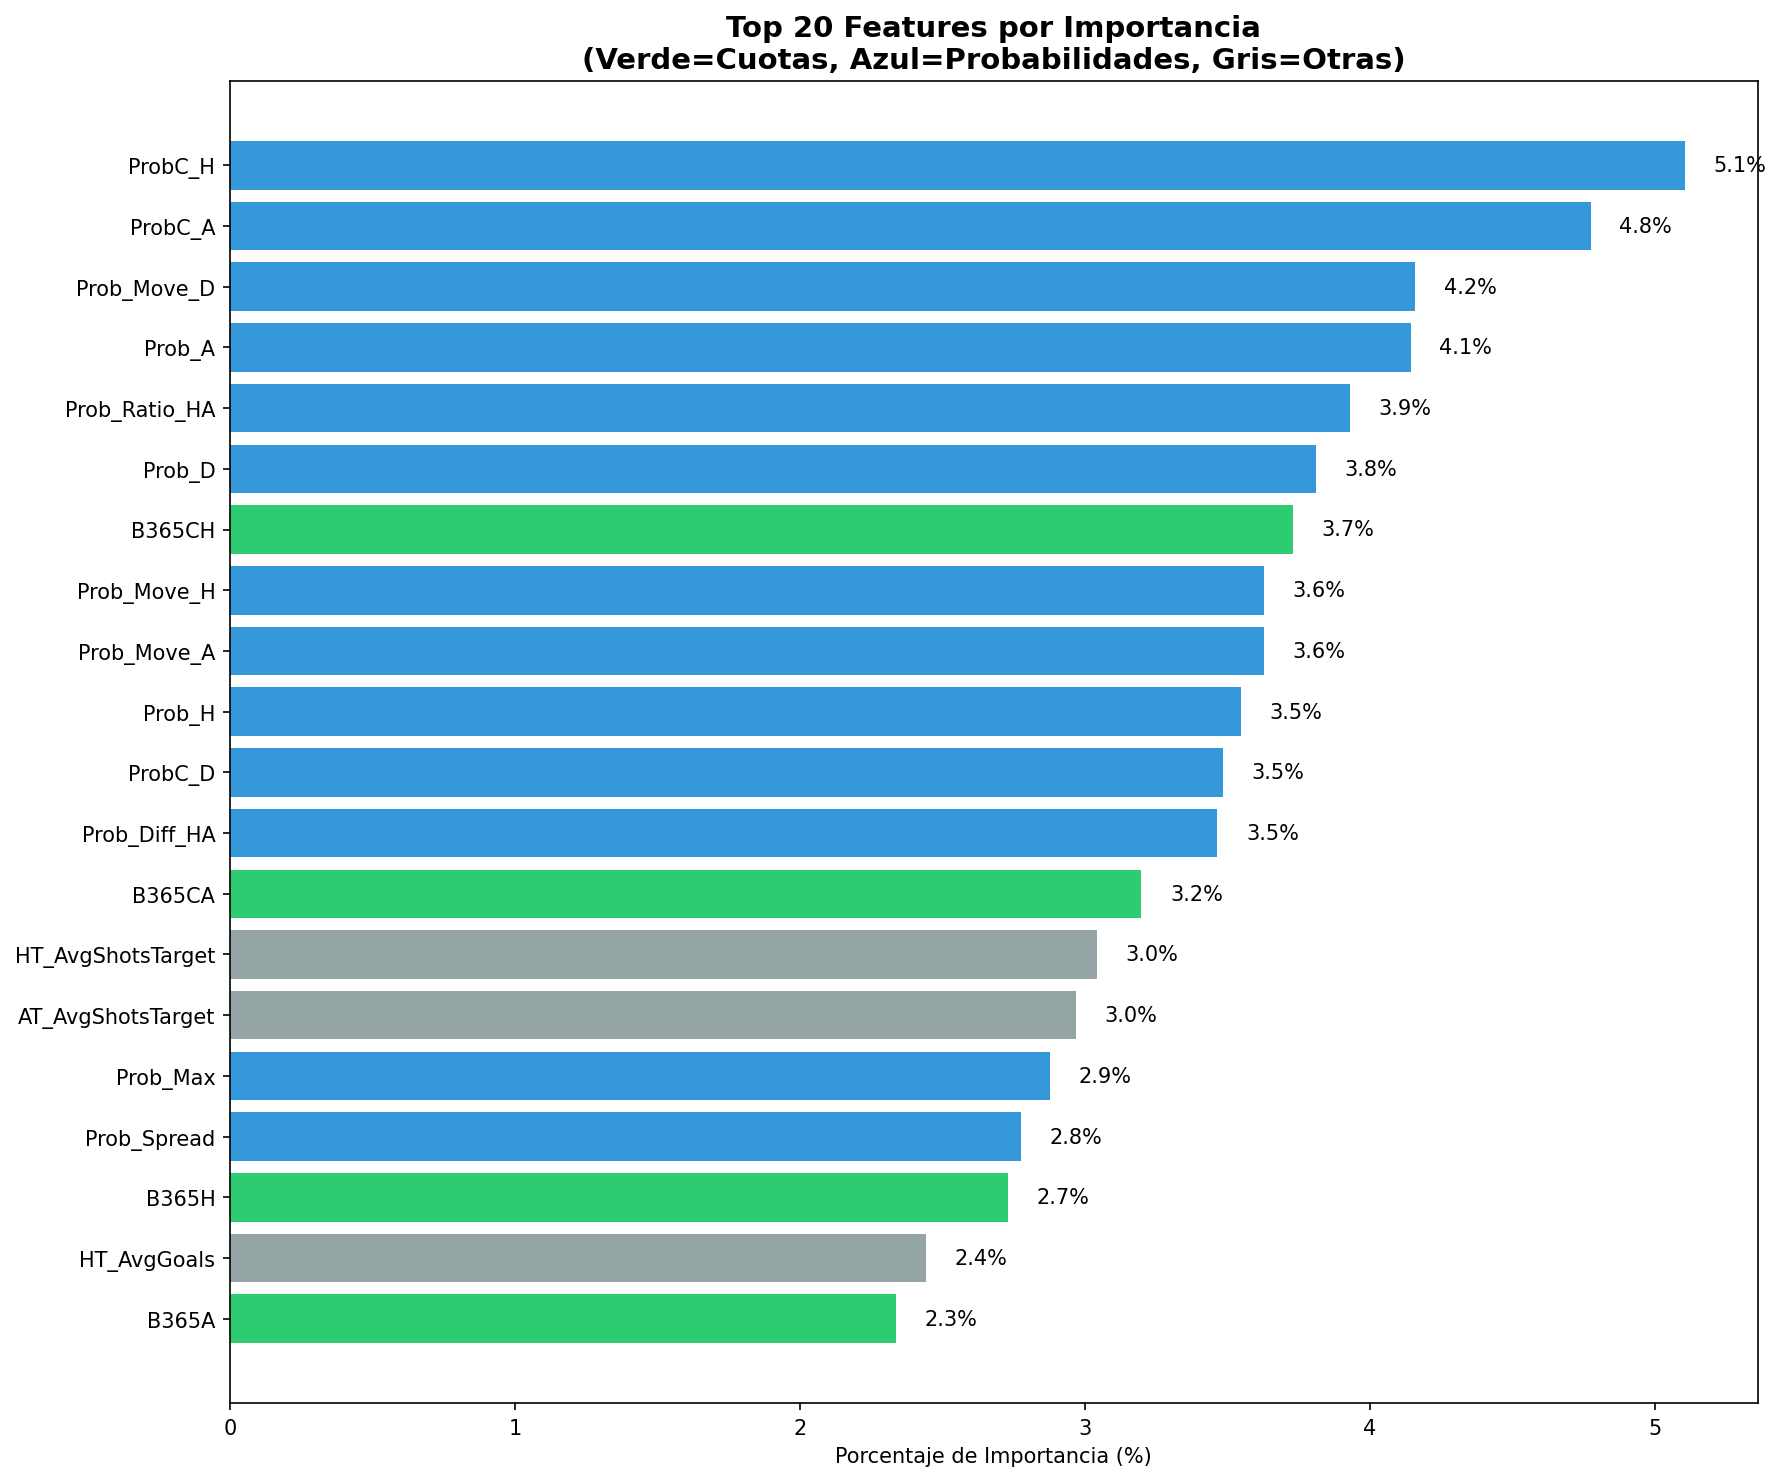

Source data for this figure (header and first rows):
Feature, Importancia, Porcentaje, Porcentaje_Acumulado
ProbC_H, 0.05105, 5.105, 5.105
ProbC_A, 0.04774, 4.774, 9.878
Prob_Move_D, 0.04158, 4.158, 14.04
Prob_A, 0.04143, 4.143, 18.18
Prob_Ratio_HA, 0.03928, 3.928, 22.11
Prob_D, 0.03811, 3.811, 25.92
B365CH, 0.03731, 3.731, 29.65
Prob_Move_H, 0.03629, 3.629, 33.28
Prob_Move_A, 0.03627, 3.627, 36.9
Prob_H, 0.03547, 3.547, 40.45
ProbC_D, 0.03485, 3.485, 43.94
Prob_Diff_HA, 0.03465, 3.465, 47.4
B365CA, 0.03198, 3.198, 50.6
HT_AvgShotsTarget, 0.03042, 3.042, 53.64
AT_AvgShotsTarget, 0.02967, 2.967, 56.61
Prob_Max, 0.02876, 2.876, 59.48
Prob_Spread, 0.02774, 2.774, 62.26
B365H, 0.0273, 2.73, 64.99
HT_AvgGoals, 0.02441, 2.441, 67.43
B365A, 0.02335, 2.335, 69.76
H2H_Total_Goals_Avg, 0.02303, 2.303, 72.07
AT_AvgGoals, 0.02246, 2.246, 74.31
H2H_Goal_Diff, 0.02222, 2.222, 76.54
H2H_Away_Goals_Avg, 0.02038, 2.038, 78.57
H2H_Home_Goals_Avg, 0.01857, 1.857, 80.43
H2H_BTTS_Rate, 0.01795, 1.795, 82.23
B365CD, 0.01611, 1.611, 83.84
H2H_Home_Consistent, 0.01555, 1.555, 85.39
B365D, 0.01531, 1.531, 86.92
AT_Form_W, 0.01375, 1.375, 88.3
HT_Form_L, 0.01317, 1.317, 89.62
H2H_Matches, 0.01304, 1.304, 90.92
AT_Form_D, 0.01261, 1.261, 92.18
HT_Form_W, 0.01159, 1.159, 93.34
H2H_Home_Win_Rate, 0.01151, 1.151, 94.49
H2H_Win_Advantage, 0.01053, 1.053, 95.54
AT_Form_L, 0.01011, 1.011, 96.56
HT_Form_D, 0.009168, 0.9168, 97.47
H2H_Away_Wins, 0.008391, 0.8391, 98.31
H2H_Draws, 0.007922, 0.7922, 99.1
H2H_Home_Wins, 0.007218, 0.7218, 99.83
H2H_Available, 0.001747, 0.1747, 100
